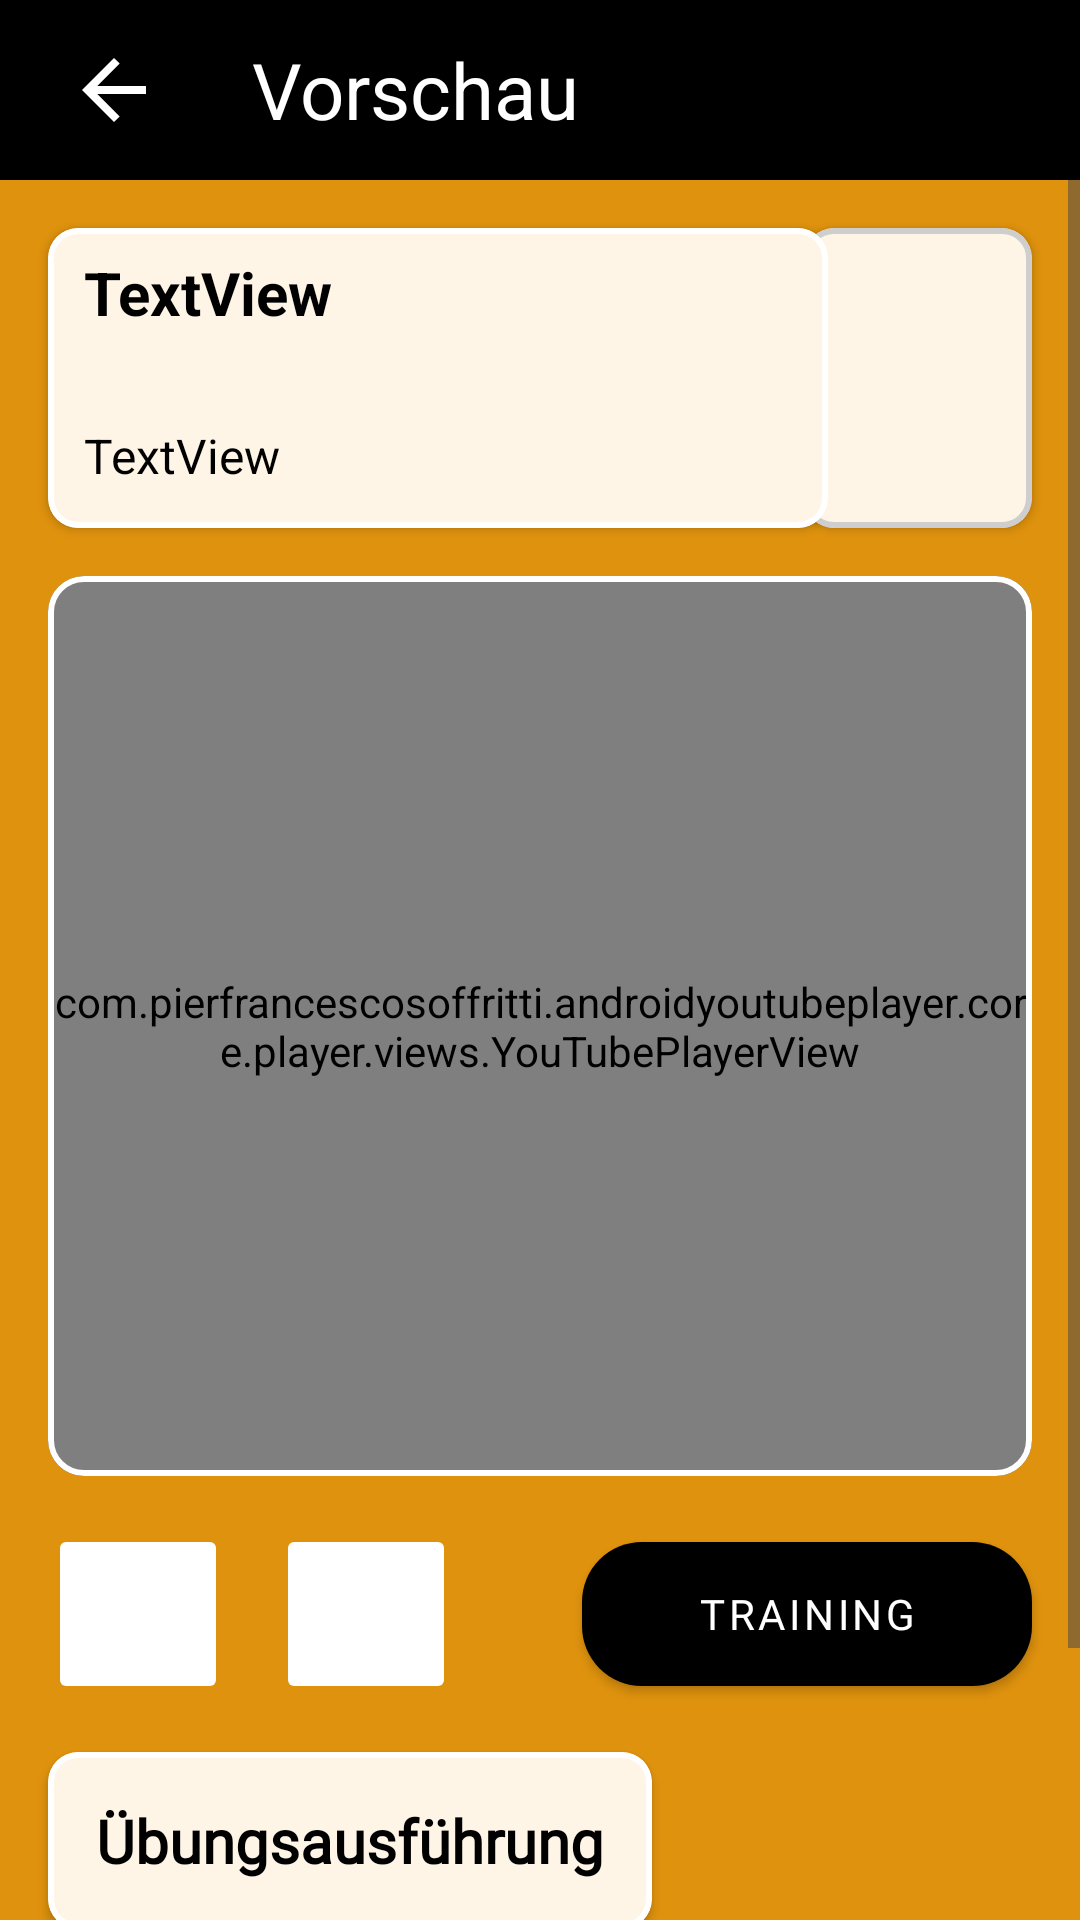

Write the Android layout XML for this screen, with the resource values it uses.
<!-- AndroidManifest.xml: application theme Base.Theme.ShapeMinder_AppIdee -->
<!-- res/layout/fragment_exercise_preview.xml -->
<androidx.constraintlayout.widget.ConstraintLayout xmlns:android="http://schemas.android.com/apk/res/android"
    xmlns:app="http://schemas.android.com/apk/res-auto"
    xmlns:tools="http://schemas.android.com/tools"
    android:layout_width="match_parent"
    android:layout_height="match_parent"
    android:background="@color/tertiary"
    tools:context="ui.bottomNav.myTrainingScreen.nav2exercises.ExercisePreviewFragment">


    <androidx.constraintlayout.widget.ConstraintLayout
        android:id="@+id/toolbar_constraints"
        android:layout_width="match_parent"
        android:layout_height="wrap_content"
        app:layout_constraintEnd_toEndOf="parent"
        app:layout_constraintStart_toStartOf="parent"
        app:layout_constraintTop_toTopOf="parent">

        <LinearLayout
            android:id="@+id/toolbarLayout"
            android:layout_width="match_parent"
            android:layout_height="60dp"
            android:background="@color/black"
            android:orientation="horizontal"
            app:layout_constraintEnd_toEndOf="parent"
            app:layout_constraintStart_toStartOf="parent"
            app:layout_constraintTop_toTopOf="parent">

            <ImageButton
                android:id="@+id/backBtn"
                android:layout_width="60dp"
                android:layout_height="match_parent"
                android:contentDescription="@string/contentDescBackBtn"
                android:layout_gravity="center"
                android:layout_marginLeft="8dp"
                android:backgroundTint="#00FFFFFF"
                android:src="@drawable/arrow_back_fill0_wght400_grad0_opsz24"
                app:tint="?android:attr/textColorPrimary" />

            <TextView
                android:id="@+id/screenTitle"
                android:layout_width="wrap_content"
                android:layout_height="wrap_content"
                android:layout_gravity="center"
                android:layout_marginLeft="16dp"
                android:layout_marginRight="16dp"
                android:text="@string/previewScreenTitle"
                android:textColor="?android:attr/textColorPrimary"
                android:textSize="26dp" />

        </LinearLayout>

    </androidx.constraintlayout.widget.ConstraintLayout>


    <ScrollView
        android:layout_width="match_parent"
        android:layout_height="0dp"
        android:orientation="vertical"
        app:layout_constraintEnd_toEndOf="parent"
        app:layout_constraintStart_toStartOf="parent"
        app:layout_constraintBottom_toBottomOf="parent"
        app:layout_constraintTop_toBottomOf="@+id/toolbar_constraints">


        <androidx.constraintlayout.widget.ConstraintLayout
            android:layout_width="match_parent"
            android:layout_height="match_parent">

            <com.google.android.material.card.MaterialCardView
                android:id="@+id/materialCardImage"
                style="@style/content_CardDecription"
                android:layout_width="wrap_content"
                android:layout_height="100dp"
                android:layout_marginTop="16dp"
                android:layout_marginEnd="16dp"
                app:layout_constraintEnd_toEndOf="parent"
                app:layout_constraintTop_toTopOf="parent">


                <ImageView
                    android:id="@+id/bodyPartView"
                    android:layout_width="76dp"
                    android:layout_height="match_parent"
                    android:layout_gravity="end|center"
                    android:padding="4dp"
                    android:scaleType="fitXY"
                    tools:src="@drawable/bp2legs" />

            </com.google.android.material.card.MaterialCardView>


            <com.google.android.material.card.MaterialCardView
                android:id="@+id/materialCardPreviewHeader"
                style="@style/content_CardDecription"
                android:layout_width="260dp"
                android:layout_height="100dp"
                android:layout_margin="16dp"
                app:layout_constraintStart_toStartOf="parent"
                app:layout_constraintTop_toTopOf="parent"
                app:strokeColor="@color/white">


                <LinearLayout
                    android:layout_width="wrap_content"
                    android:layout_height="match_parent"
                    android:orientation="horizontal">


                    <LinearLayout
                        android:layout_width="wrap_content"
                        android:layout_height="80dp"
                        android:layout_marginStart="12dp"
                        android:layout_marginTop="8dp"
                        android:layout_marginEnd="12dp"
                        android:layout_marginBottom="4dp"
                        android:orientation="vertical">

                        <TextView
                            android:id="@+id/title"
                            android:layout_width="wrap_content"
                            android:layout_height="wrap_content"
                            android:text="@string/exerciseName"
                            android:textColor="@color/black"
                            android:textSize="20dp"
                            android:textStyle="bold" />

                        <TextView
                            android:id="@+id/subTitle"
                            android:layout_width="wrap_content"
                            android:layout_height="wrap_content"
                            android:layout_gravity="bottom"
                            android:layout_marginTop="30dp"
                            android:text="@string/bodypartSubtitle"
                            android:textColor="@color/black"
                            android:textSize="16dp" />


                    </LinearLayout>

                </LinearLayout>

            </com.google.android.material.card.MaterialCardView>


            <com.google.android.material.card.MaterialCardView
                android:id="@+id/materialCardView2"
                android:layout_width="match_parent"
                android:layout_height="300dp"
                android:layout_margin="16dp"
                app:layout_constraintEnd_toEndOf="parent"
                app:layout_constraintStart_toStartOf="parent"
                app:layout_constraintTop_toBottomOf="@+id/materialCardPreviewHeader"
                app:strokeColor="@color/white"
                app:strokeWidth="2dp">

                <com.pierfrancescosoffritti.androidyoutubeplayer.core.player.views.YouTubePlayerView
                    android:id="@+id/videoView_YtPlayer"
                    android:layout_width="match_parent"
                    android:layout_height="match_parent"
                    android:scaleType="fitXY"
                    android:src="@drawable/bp2legs">

                </com.pierfrancescosoffritti.androidyoutubeplayer.core.player.views.YouTubePlayerView>

            </com.google.android.material.card.MaterialCardView>


            <ImageButton
                android:id="@+id/shareBtn"
                android:layout_width="60dp"
                android:layout_height="60dp"
                android:layout_margin="16dp"
                android:contentDescription="@string/contentDescShareBtn"
                android:layout_marginStart="16dp"
                android:layout_marginTop="16dp"
                android:backgroundTint="@color/white"
                android:scaleType="centerCrop"
                android:src="@drawable/share_fill1_wght400_grad0_opsz24"
                app:layout_constraintStart_toStartOf="parent"
                app:layout_constraintTop_toBottomOf="@+id/materialCardView2" />


            <ImageButton
                android:id="@+id/saveExerciseBtn"
                android:layout_width="60dp"
                android:layout_height="60dp"
                android:layout_gravity="end|bottom"
                android:layout_margin="16dp"
                android:contentDescription="@string/save_exercise"
                android:layout_marginTop="27dp"
                android:backgroundTint="@color/white"
                android:scaleType="centerCrop"
                android:src="@drawable/favorite_fill0_wght400_grad0_opsz24"
                app:layout_constraintStart_toEndOf="@+id/shareBtn"
                app:layout_constraintTop_toBottomOf="@+id/materialCardView2" />

            <com.google.android.material.button.MaterialButton
                android:id="@+id/addTrainingBtn"
                style="@style/material_button_style"
                android:layout_width="150dp"
                android:layout_height="60dp"
                android:layout_margin="16dp"
                android:text="@string/addToTrainingBtnText"
                app:icon="@drawable/add_fill0_wght400_grad0_opsz24"
                app:layout_constraintEnd_toEndOf="parent"
                app:layout_constraintTop_toBottomOf="@+id/materialCardView2" />


            <com.google.android.material.card.MaterialCardView
                android:id="@+id/materialCardView3"
                style="@style/content_CardDecription"
                android:layout_width="wrap_content"
                android:layout_height="wrap_content"
                android:layout_margin="16dp"
                app:layout_constraintStart_toStartOf="parent"
                app:layout_constraintTop_toBottomOf="@+id/shareBtn"
                app:strokeColor="@color/white"
                app:strokeWidth="2dp">


                <TextView
                    android:id="@+id/descriptionHeader"
                    android:layout_width="wrap_content"
                    android:layout_height="wrap_content"
                    android:layout_margin="8dp"
                    android:fontFamily="@font/montserrat"
                    android:padding="8dp"
                    android:text="@string/descriptionHeader"
                    android:textColor="@color/black"
                    android:textSize="20dp"
                    android:textStyle="bold" />
            </com.google.android.material.card.MaterialCardView>


            <com.google.android.material.card.MaterialCardView
                android:id="@+id/materialCardView4"
                style="@style/content_CardDecription"
                android:layout_width="match_parent"
                android:layout_height="wrap_content"
                android:layout_margin="16dp"
                app:layout_constraintBottom_toBottomOf="parent"
                app:layout_constraintEnd_toEndOf="parent"
                app:layout_constraintStart_toStartOf="parent"
                app:layout_constraintTop_toBottomOf="@+id/materialCardView3"
                app:strokeColor="@color/white"
                app:strokeWidth="2dp">


                <TextView
                    android:id="@+id/descriptionText"
                    android:layout_width="wrap_content"
                    android:layout_height="wrap_content"
                    android:layout_gravity="start"
                    android:layout_margin="16dp"
                    android:fontFamily="@font/montserrat"
                    android:padding="8dp"
                    android:text=""
                    android:textAlignment="viewStart"
                    android:textColor="@color/black"
                    android:textSize="18dp" />
            </com.google.android.material.card.MaterialCardView>

        </androidx.constraintlayout.widget.ConstraintLayout>

    </ScrollView>

</androidx.constraintlayout.widget.ConstraintLayout>
<!-- resources referenced by this layout -->
<resources>
  <color name="black">#FF000000</color>
  <color name="tertiary">#DF920D</color>
  <color name="white">#FFFFFFFF</color>
  <!-- drawable arrow_back_fill0_wght400_grad0_opsz24 (drawable) -->
  <vector xmlns:android="http://schemas.android.com/apk/res/android"
      android:width="32dp"
      android:height="32dp"
      android:viewportWidth="960"
      android:viewportHeight="960">
    <path
        android:fillColor="@color/white"
        android:pathData="m313,520 l224,224 -57,56 -320,-320 320,-320 57,56 -224,224h487v80L313,520Z"/>
  </vector>
  <!-- drawable bp2legs: jpg bitmap (drawable, 50543 bytes) -->
  <string name="addToTrainingBtnText">Training</string>
  <string name="bodypartSubtitle">TextView</string>
  <string name="contentDescBackBtn">Navigate back</string>
  <string name="contentDescShareBtn">Share video</string>
  <string name="descriptionHeader">Übungsausführung</string>
  <string name="exerciseName">TextView</string>
  <string name="previewScreenTitle">Vorschau</string>
  <string name="save_exercise">Save exercise</string>
  <style name="content_CardDecription" parent="CardView">
          <item name="cardCornerRadius">10dp</item>
          <item name="strokeColor">#CECECE</item>
          <item name="strokeWidth">2dp</item>
          <item name="navigationIconTint">@color/white</item>
          <item name="android:backgroundTint">#FEF5E7</item>
      </style>
  <style name="material_button_style" parent="Widget.MaterialComponents.Button">
          <item name="iconTint">@color/white</item>
          <item name="cornerRadius">20dp</item>
          <item name="android:textColor">@color/white</item>
          <item name="backgroundTint">@color/black</item>
          <item name="fontFamily">@font/montserrat</item>
      </style>
  <style name="Base.Theme.ShapeMinder_AppIdee" parent="Theme.Material3.Light.NoActionBar">
   
          <item name="android:textColorPrimary">@color/white</item>
          <item name="android:buttonTint">@color/black</item>
          <item name="android:textColor">@color/black</item>
          <item name="android:statusBarColor">@color/black</item>
  
  
      </style>
</resources>
